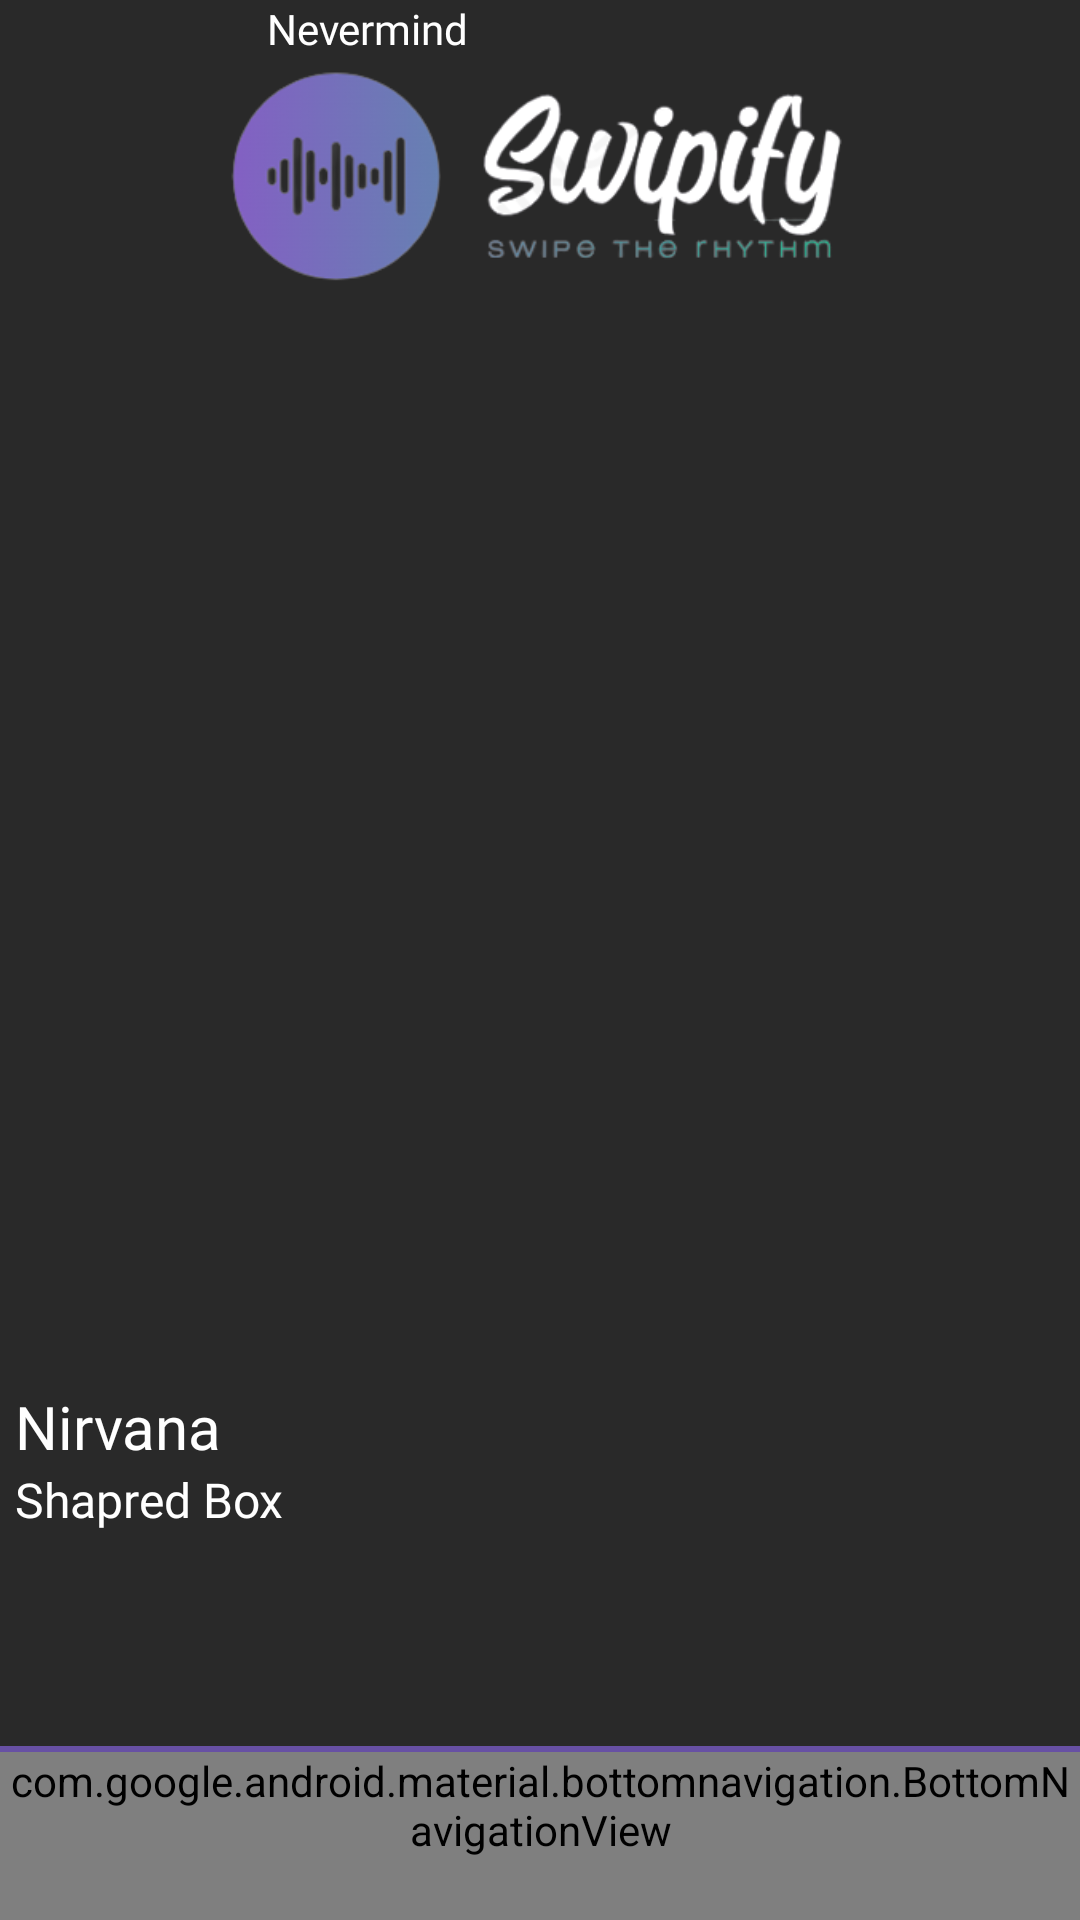

The Android layout XML behind this screen, and the referenced resources:
<!-- AndroidManifest.xml: application theme Theme.SwipifyApp -->
<!-- res/layout/fragment_explore.xml -->
<?xml version="1.0" encoding="utf-8"?>
<androidx.constraintlayout.widget.ConstraintLayout xmlns:android="http://schemas.android.com/apk/res/android"
    xmlns:app="http://schemas.android.com/apk/res-auto"
    xmlns:tools="http://schemas.android.com/tools"
    android:layout_width="match_parent"
    android:layout_height="match_parent"
    android:background="@color/backgroundColor2">

    <ImageView
        android:id="@+id/imageView2"
        android:layout_width="207dp"
        android:layout_height="110dp"
        android:layout_marginTop="4dp"
        app:layout_constraintEnd_toEndOf="parent"
        app:layout_constraintStart_toStartOf="parent"
        app:layout_constraintTop_toTopOf="parent"
        app:srcCompat="@drawable/swipifybanner_sinfondo" />

    <Button
        android:id="@+id/like"
        android:layout_width="60dp"
        android:layout_height="60dp"
        android:layout_marginStart="100dp"
        android:layout_marginTop="100dp"
        android:layout_marginBottom="100dp"
        android:background="@drawable/like"
        app:layout_constraintBottom_toTopOf="@+id/frameLayout"
        app:layout_constraintStart_toStartOf="parent"
        app:layout_constraintTop_toBottomOf="@+id/swipeSong"
        tools:ignore="MissingConstraints" />

    <Button
        android:id="@+id/dislike"
        android:layout_width="60dp"
        android:layout_height="60dp"
        android:layout_marginTop="100dp"
        android:layout_marginEnd="100dp"
        android:layout_marginBottom="100dp"
        android:background="@drawable/dislike"
        app:layout_constraintBottom_toTopOf="@+id/frameLayout"
        app:layout_constraintEnd_toEndOf="parent"
        app:layout_constraintTop_toBottomOf="@+id/swipeSong"
        tools:ignore="MissingConstraints" />

    <ImageView
        android:id="@+id/swipeSong"
        android:layout_width="300dp"
        android:layout_height="300dp"
        android:layout_marginTop="40dp"
        app:layout_constraintEnd_toEndOf="parent"
        app:layout_constraintStart_toStartOf="parent"
        app:layout_constraintTop_toBottomOf="@+id/imageView2"
        app:srcCompat="@drawable/nk" />

    <TextView
        android:id="@+id/group"
        android:layout_width="wrap_content"
        android:layout_height="wrap_content"
        android:layout_marginTop="8dp"
        android:fontFamily="@font/lato_black"
        android:paddingLeft="5dp"
        android:text="@string/nirvana"
        android:textColor="@color/white"
        android:textSize="20sp"
        app:layout_constraintTop_toBottomOf="@+id/swipeSong"
        tools:layout_editor_absoluteX="55dp" />

    <TextView
        android:id="@+id/song"
        android:layout_width="wrap_content"
        android:layout_height="wrap_content"
        android:fontFamily="@font/lato_bold"
        android:paddingLeft="5dp"
        android:text="@string/shapred_box"
        android:textColor="@color/white"
        android:textSize="16sp"
        app:layout_constraintTop_toBottomOf="@+id/group"
        tools:layout_editor_absoluteX="55dp" />

    <TextView
        android:id="@+id/band"
        android:layout_width="wrap_content"
        android:layout_height="wrap_content"
        android:layout_marginStart="10dp"
        android:fontFamily="@font/lato_black"
        android:paddingLeft="5dp"
        android:text="@string/nevermind"
        android:textColor="@color/white"
        android:textSize="14sp"
        app:layout_constraintStart_toEndOf="@+id/group"
        tools:layout_editor_absoluteY="473dp" />

    <FrameLayout
        android:id="@+id/frameLayout"
        android:layout_width="0dp"
        android:layout_height="wrap_content"
        android:background="#FF6750a4"
        app:layout_constraintBottom_toBottomOf="parent"
        app:layout_constraintEnd_toEndOf="parent"
        app:layout_constraintStart_toStartOf="parent">

        <com.google.android.material.bottomnavigation.BottomNavigationView
            android:id="@+id/bottom_navigation"
            style="@style/Widget.MaterialComponents.BottomNavigationView.Colored"
            android:layout_width="match_parent"
            android:layout_height="wrap_content"
            android:layout_marginTop="2dp"
            android:background="#2C2929"
            app:menu="@menu/bottom_navigation_menu" />

    </FrameLayout>

</androidx.constraintlayout.widget.ConstraintLayout>
<!-- resources referenced by this layout -->
<resources>
  <color name="backgroundColor2">#292929</color>
  <color name="white">#FFFFFFFF</color>
  <!-- drawable dislike: png bitmap (drawable, 1622 bytes) -->
  <!-- drawable like: png bitmap (drawable, 1661 bytes) -->
  <!-- drawable swipifybanner_sinfondo: png bitmap (drawable, 42806 bytes) -->
  <string name="nevermind">Nevermind</string>
  <string name="nirvana">Nirvana</string>
  <string name="shapred_box">Shapred Box</string>
  <style name="Theme.SwipifyApp" parent="Base.Theme.SwipifyApp" />
  <style name="Base.Theme.SwipifyApp" parent="Theme.AppCompat.DayNight.NoActionBar">
          
          
      </style>
</resources>
